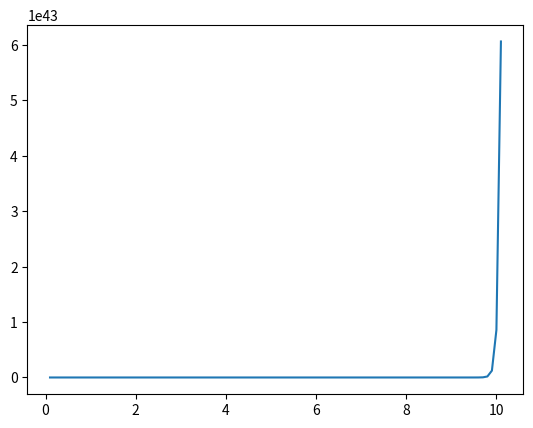

Recreate this plot in Python.
import matplotlib.pyplot as plt

def runge_kutta(y, x, dx, f):
    k1 = dx * f(y, t)
    k2 = dx * f(y + 0.5 * k1, x + 0.5 * dx)
    k3 = dx * f(y + 0.5 * k2, x + 0.5 * dx)
    k4 = dx * f(y + k3, x + dx)
    return y + (k1 + 2 * k2 + 2 * k3 + k4) / 6.


t = 0. #x inicial
y = 1. #y inicial
dt = .1 # intervalo
ys, ts = [], []

def func(y, t):
    #return t * math.sqrt(y) #aquí se especifica la ecuación a resolver
    return 2*t*y

while t <= 10:
    y = runge_kutta(y, t, dt, func)
    t += dt
    ys.append(y)
    ts.append(t)

plt.plot(ts, ys)
plt.show()
for x,y in zip(ts,ys):
    print(f'X:{x} Y:{y}')
